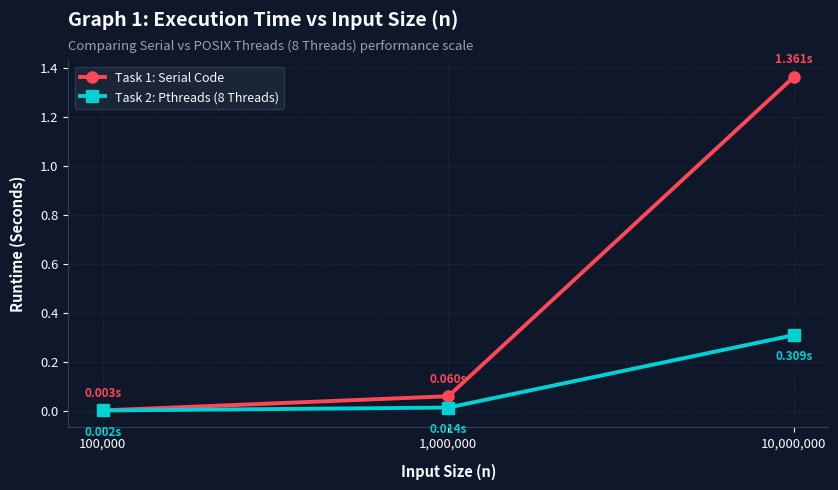
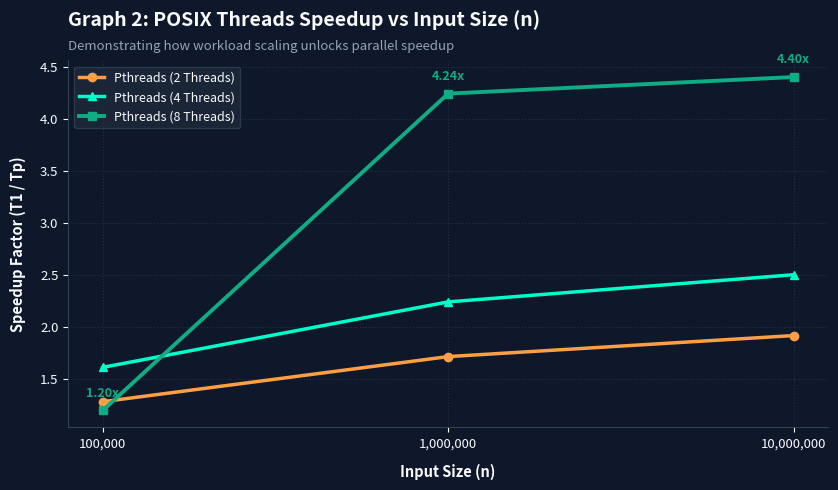
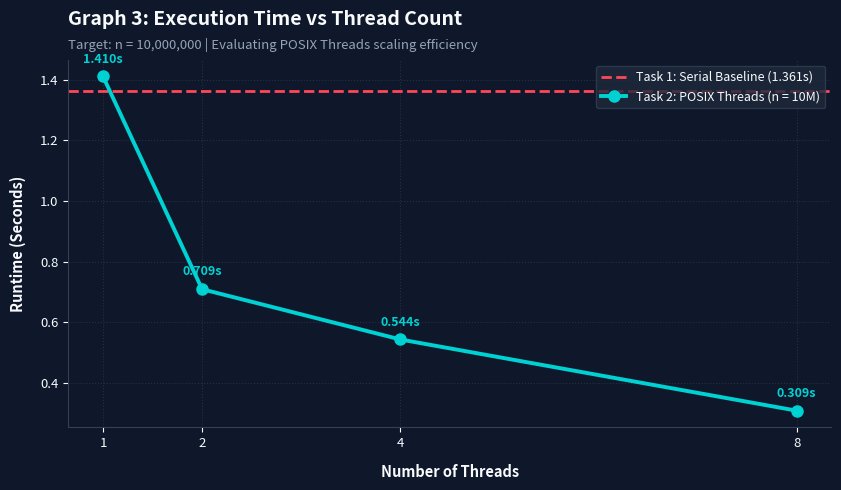
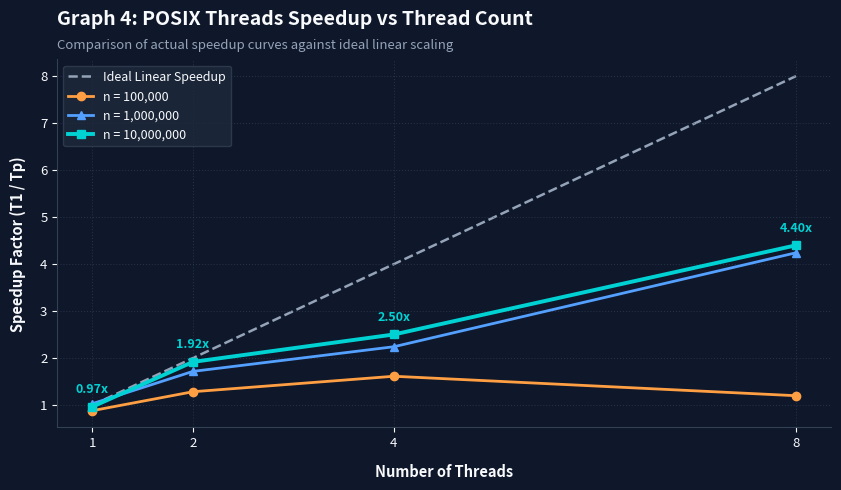
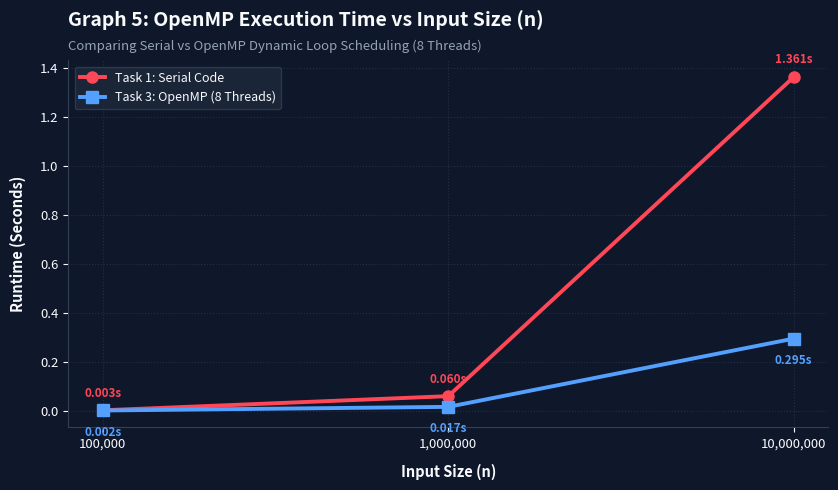
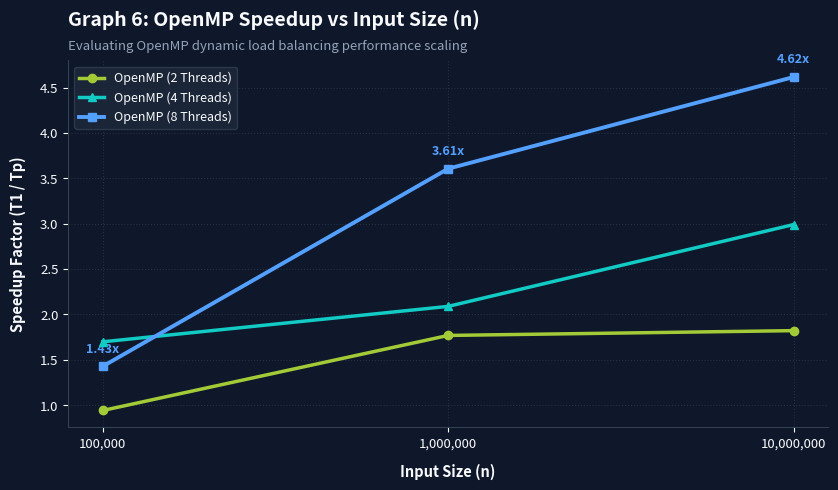
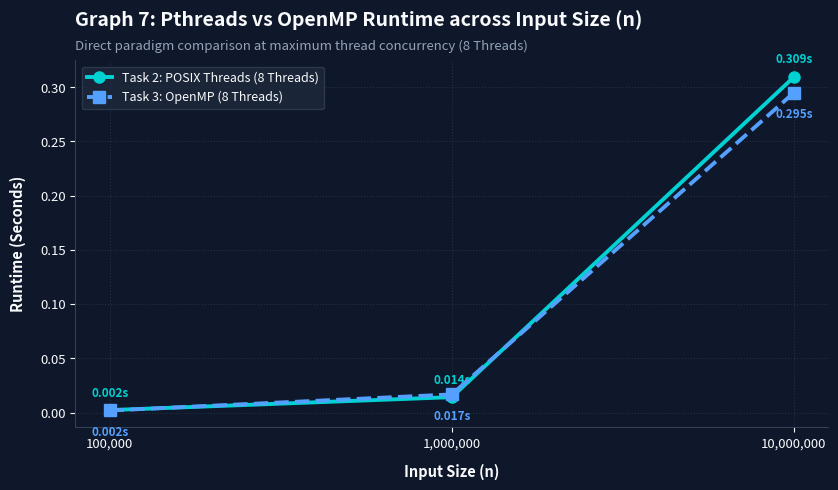
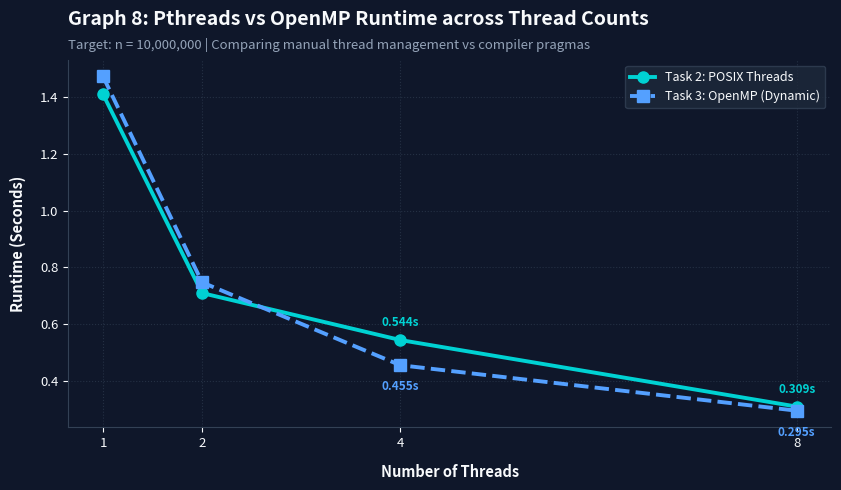

Source code (Python) for these figures, in order:
import matplotlib.pyplot as plt

# ---------------------------------------------------------
# GLOBAL AESTHETIC & THEME SETUP (STUDIO DARK MODE)
# ---------------------------------------------------------
plt.rcParams['figure.dpi'] = 300
plt.rcParams['font.family'] = 'sans-serif'

COLOR_BG     = '#0F172A'  # Deep Slate Dark Canvas
COLOR_PANEL  = '#1E293B'  # Lighter Slate Panel
COLOR_TEXT   = '#F8FAFC'  # Crisp White
COLOR_SUB    = '#94A3B8'  # Muted Gray
COLOR_GRID   = '#334155'  # Soft Dark Gridlines

# Vibrant Neon Palette
C_SERIAL  = '#FF4757'  # Coral Red
C_PTH     = '#00D2D3'  # Neon Teal / Cyan
C_OMP     = '#5F27CD'  # Deep Violet / Indigo
C_OMP_ALT = '#54A0FF'  # Electric Blue
C_IDEAL   = '#6C5CE7'  # Purple Accent

# Real Benchmark Data recorded from your terminal runs
n_labels = ['100,000', '1,000,000', '10,000,000']
threads  = [1, 2, 4, 8]

serial_times = [0.002767, 0.060426, 1.361119]

pth_times = {
    100000:   [0.003140, 0.002155, 0.001715, 0.002307],
    1000000:  [0.058656, 0.035198, 0.026954, 0.014248],
    10000000: [1.410183, 0.709423, 0.543915, 0.309347]
}

omp_times = {
    100000:   [0.002987, 0.002938, 0.001629, 0.001937],
    1000000:  [0.060262, 0.034161, 0.028925, 0.016757],
    10000000: [1.473122, 0.747188, 0.455161, 0.294874]
}

def style_axis(ax, title, subtitle, xlabel, ylabel):
    ax.set_facecolor(COLOR_BG)
    ax.grid(True, linestyle=':', alpha=0.6, color=COLOR_GRID, zorder=0)
    
    # Custom Title & Subtitle Styling
    ax.set_title(title, fontsize=14, fontweight='bold', color=COLOR_TEXT, pad=25, loc='left')
    ax.text(0.0, 1.03, subtitle, transform=ax.transAxes, fontsize=9.5, color=COLOR_SUB)
    
    ax.set_xlabel(xlabel, fontsize=10.5, fontweight='bold', color=COLOR_TEXT, labelpad=10)
    ax.set_ylabel(ylabel, fontsize=10.5, fontweight='bold', color=COLOR_TEXT, labelpad=10)
    
    ax.tick_params(colors=COLOR_TEXT, labelsize=9.5)
    
    # Borderless Spines
    for spine in ax.spines.values():
        spine.set_color(COLOR_GRID)
    ax.spines['top'].set_visible(False)
    ax.spines['right'].set_visible(False)

def create_legend(ax, loc='upper left'):
    leg = ax.legend(frameon=True, facecolor=COLOR_PANEL, edgecolor=COLOR_GRID, fontsize=9, loc=loc)
    for text in leg.get_texts():
        text.set_color(COLOR_TEXT)
    return leg

# ---------------------------------------------------------
# GRAPH 1: Runtime vs n (Serial vs POSIX Threads)
# ---------------------------------------------------------
fig, ax = plt.subplots(figsize=(8.5, 5), facecolor=COLOR_BG)
pth_8t = [pth_times[100000][3], pth_times[1000000][3], pth_times[10000000][3]]

ax.plot(n_labels, serial_times, color=C_SERIAL, marker='o', linewidth=2.8, markersize=8, label='Task 1: Serial Code', zorder=3)
ax.plot(n_labels, pth_8t, color=C_PTH, marker='s', linewidth=2.8, markersize=8, label='Task 2: Pthreads (8 Threads)', zorder=4)

for i, (s, p) in enumerate(zip(serial_times, pth_8t)):
    ax.annotate(f"{s:.3f}s", (i, s), textcoords="offset points", xytext=(0, 10), ha='center', fontsize=8.5, fontweight='bold', color=C_SERIAL)
    ax.annotate(f"{p:.3f}s", (i, p), textcoords="offset points", xytext=(0, -18), ha='center', fontsize=8.5, fontweight='bold', color=C_PTH)

style_axis(ax, 'Graph 1: Execution Time vs Input Size (n)', 'Comparing Serial vs POSIX Threads (8 Threads) performance scale', 'Input Size (n)', 'Runtime (Seconds)')
create_legend(ax)
plt.tight_layout()
plt.savefig('graph1_pthreads_runtime_vs_n.png')
plt.close()

# ---------------------------------------------------------
# GRAPH 2: Speedup vs n (POSIX Threads)
# ---------------------------------------------------------
fig, ax = plt.subplots(figsize=(8.5, 5), facecolor=COLOR_BG)
sp_2t = [serial_times[i] / pth_times[n_val][1] for i, n_val in enumerate([100000, 1000000, 10000000])]
sp_4t = [serial_times[i] / pth_times[n_val][2] for i, n_val in enumerate([100000, 1000000, 10000000])]
sp_8t = [serial_times[i] / pth_times[n_val][3] for i, n_val in enumerate([100000, 1000000, 10000000])]

ax.plot(n_labels, sp_2t, color='#FF9F43', marker='o', linewidth=2.5, label='Pthreads (2 Threads)', zorder=3)
ax.plot(n_labels, sp_4t, color='#00FECA', marker='^', linewidth=2.5, label='Pthreads (4 Threads)', zorder=4)
ax.plot(n_labels, sp_8t, color='#10AC84', marker='s', linewidth=2.8, label='Pthreads (8 Threads)', zorder=5)

for i, val in enumerate(sp_8t):
    ax.annotate(f"{val:.2f}x", (i, val), textcoords="offset points", xytext=(0, 10), ha='center', fontsize=9, fontweight='bold', color='#10AC84')

style_axis(ax, 'Graph 2: POSIX Threads Speedup vs Input Size (n)', 'Demonstrating how workload scaling unlocks parallel speedup', 'Input Size (n)', 'Speedup Factor (T1 / Tp)')
create_legend(ax, loc='upper left')
plt.tight_layout()
plt.savefig('graph2_pthreads_speedup_vs_n.png')
plt.close()

# ---------------------------------------------------------
# GRAPH 3: Runtime vs Threads (Serial vs POSIX Threads)
# ---------------------------------------------------------
fig, ax = plt.subplots(figsize=(8.5, 5), facecolor=COLOR_BG)
pth_10m = pth_times[10000000]

ax.axhline(y=serial_times[2], color=C_SERIAL, linestyle='--', linewidth=2, label='Task 1: Serial Baseline (1.361s)', zorder=2)
ax.plot(threads, pth_10m, color=C_PTH, marker='o', linewidth=2.8, markersize=8, label='Task 2: POSIX Threads (n = 10M)', zorder=4)

for p, t in zip(threads, pth_10m):
    ax.annotate(f"{t:.3f}s", (p, t), textcoords="offset points", xytext=(0, 10), ha='center', fontsize=9, fontweight='bold', color=C_PTH)

ax.set_xticks(threads)
style_axis(ax, 'Graph 3: Execution Time vs Thread Count', 'Target: n = 10,000,000 | Evaluating POSIX Threads scaling efficiency', 'Number of Threads', 'Runtime (Seconds)')
create_legend(ax, loc='upper right')
plt.tight_layout()
plt.savefig('graph3_pthreads_runtime_vs_threads.png')
plt.close()

# ---------------------------------------------------------
# GRAPH 4: Speedup vs Threads (POSIX Threads)
# ---------------------------------------------------------
fig, ax = plt.subplots(figsize=(8.5, 5), facecolor=COLOR_BG)
sp_100k = [serial_times[0] / t for t in pth_times[100000]]
sp_1m   = [serial_times[1] / t for t in pth_times[1000000]]
sp_10m  = [serial_times[2] / t for t in pth_times[10000000]]

ax.plot(threads, threads, color=COLOR_SUB, linestyle='--', linewidth=1.8, label='Ideal Linear Speedup', zorder=1)
ax.plot(threads, sp_100k, color='#FF9F43', marker='o', linewidth=2, label='n = 100,000', zorder=3)
ax.plot(threads, sp_1m,   color='#54A0FF', marker='^', linewidth=2, label='n = 1,000,000', zorder=4)
ax.plot(threads, sp_10m,  color=C_PTH,     marker='s', linewidth=2.8, label='n = 10,000,000', zorder=5)

for p, val in zip(threads, sp_10m):
    ax.annotate(f"{val:.2f}x", (p, val), textcoords="offset points", xytext=(0, 10), ha='center', fontsize=9, fontweight='bold', color=C_PTH)

ax.set_xticks(threads)
style_axis(ax, 'Graph 4: POSIX Threads Speedup vs Thread Count', 'Comparison of actual speedup curves against ideal linear scaling', 'Number of Threads', 'Speedup Factor (T1 / Tp)')
create_legend(ax, loc='upper left')
plt.tight_layout()
plt.savefig('graph4_pthreads_speedup_vs_threads.png')
plt.close()

# ---------------------------------------------------------
# GRAPH 5: Runtime vs n (Serial vs OpenMP)
# ---------------------------------------------------------
fig, ax = plt.subplots(figsize=(8.5, 5), facecolor=COLOR_BG)
omp_8t = [omp_times[100000][3], omp_times[1000000][3], omp_times[10000000][3]]

ax.plot(n_labels, serial_times, color=C_SERIAL, marker='o', linewidth=2.8, markersize=8, label='Task 1: Serial Code', zorder=3)
ax.plot(n_labels, omp_8t, color=C_OMP_ALT, marker='s', linewidth=2.8, markersize=8, label='Task 3: OpenMP (8 Threads)', zorder=4)

for i, (s, o) in enumerate(zip(serial_times, omp_8t)):
    ax.annotate(f"{s:.3f}s", (i, s), textcoords="offset points", xytext=(0, 10), ha='center', fontsize=8.5, fontweight='bold', color=C_SERIAL)
    ax.annotate(f"{o:.3f}s", (i, o), textcoords="offset points", xytext=(0, -18), ha='center', fontsize=8.5, fontweight='bold', color=C_OMP_ALT)

style_axis(ax, 'Graph 5: OpenMP Execution Time vs Input Size (n)', 'Comparing Serial vs OpenMP Dynamic Loop Scheduling (8 Threads)', 'Input Size (n)', 'Runtime (Seconds)')
create_legend(ax)
plt.tight_layout()
plt.savefig('graph5_openmp_runtime_vs_n.png')
plt.close()

# ---------------------------------------------------------
# GRAPH 6: Speedup vs n (OpenMP)
# ---------------------------------------------------------
fig, ax = plt.subplots(figsize=(8.5, 5), facecolor=COLOR_BG)
omp_sp_2t = [serial_times[i] / omp_times[n_val][1] for i, n_val in enumerate([100000, 1000000, 10000000])]
omp_sp_4t = [serial_times[i] / omp_times[n_val][2] for i, n_val in enumerate([100000, 1000000, 10000000])]
omp_sp_8t = [serial_times[i] / omp_times[n_val][3] for i, n_val in enumerate([100000, 1000000, 10000000])]

ax.plot(n_labels, omp_sp_2t, color='#A3CB38', marker='o', linewidth=2.5, label='OpenMP (2 Threads)', zorder=3)
ax.plot(n_labels, omp_sp_4t, color='#12CBC4', marker='^', linewidth=2.5, label='OpenMP (4 Threads)', zorder=4)
ax.plot(n_labels, omp_sp_8t, color=C_OMP_ALT, marker='s', linewidth=2.8, label='OpenMP (8 Threads)', zorder=5)

for i, val in enumerate(omp_sp_8t):
    ax.annotate(f"{val:.2f}x", (i, val), textcoords="offset points", xytext=(0, 10), ha='center', fontsize=9, fontweight='bold', color=C_OMP_ALT)

style_axis(ax, 'Graph 6: OpenMP Speedup vs Input Size (n)', 'Evaluating OpenMP dynamic load balancing performance scaling', 'Input Size (n)', 'Speedup Factor (T1 / Tp)')
create_legend(ax, loc='upper left')
plt.tight_layout()
plt.savefig('graph6_openmp_speedup_vs_n.png')
plt.close()

# ---------------------------------------------------------
# GRAPH 7: Runtime vs n (POSIX Threads vs OpenMP)
# ---------------------------------------------------------
fig, ax = plt.subplots(figsize=(8.5, 5), facecolor=COLOR_BG)

ax.plot(n_labels, pth_8t, color=C_PTH, marker='o', linewidth=2.8, markersize=8, label='Task 2: POSIX Threads (8 Threads)', zorder=3)
ax.plot(n_labels, omp_8t, color=C_OMP_ALT, marker='s', linestyle='--', linewidth=2.8, markersize=8, label='Task 3: OpenMP (8 Threads)', zorder=4)

for i, (p, o) in enumerate(zip(pth_8t, omp_8t)):
    ax.annotate(f"{p:.3f}s", (i, p), textcoords="offset points", xytext=(0, 10), ha='center', fontsize=8.5, fontweight='bold', color=C_PTH)
    ax.annotate(f"{o:.3f}s", (i, o), textcoords="offset points", xytext=(0, -18), ha='center', fontsize=8.5, fontweight='bold', color=C_OMP_ALT)

style_axis(ax, 'Graph 7: Pthreads vs OpenMP Runtime across Input Size (n)', 'Direct paradigm comparison at maximum thread concurrency (8 Threads)', 'Input Size (n)', 'Runtime (Seconds)')
create_legend(ax, loc='upper left')
plt.tight_layout()
plt.savefig('graph7_pthreads_vs_openmp_runtime_n.png')
plt.close()

# ---------------------------------------------------------
# GRAPH 8: Runtime vs Threads (POSIX Threads vs OpenMP)
# ---------------------------------------------------------
fig, ax = plt.subplots(figsize=(8.5, 5), facecolor=COLOR_BG)
omp_10m = omp_times[10000000]

ax.plot(threads, pth_10m, color=C_PTH, marker='o', linewidth=2.8, markersize=8, label='Task 2: POSIX Threads', zorder=3)
ax.plot(threads, omp_10m, color=C_OMP_ALT, marker='s', linestyle='--', linewidth=2.8, markersize=8, label='Task 3: OpenMP (Dynamic)', zorder=4)

for p, pt, ot in zip(threads, pth_10m, omp_10m):
    if p in [4, 8]:
        ax.annotate(f"{pt:.3f}s", (p, pt), textcoords="offset points", xytext=(0, 10), ha='center', fontsize=8.5, fontweight='bold', color=C_PTH)
        ax.annotate(f"{ot:.3f}s", (p, ot), textcoords="offset points", xytext=(0, -18), ha='center', fontsize=8.5, fontweight='bold', color=C_OMP_ALT)

ax.set_xticks(threads)
style_axis(ax, 'Graph 8: Pthreads vs OpenMP Runtime across Thread Counts', 'Target: n = 10,000,000 | Comparing manual thread management vs compiler pragmas', 'Number of Threads', 'Runtime (Seconds)')
create_legend(ax, loc='upper right')
plt.tight_layout()
plt.savefig('graph8_pthreads_vs_openmp_threads.png')
plt.close()

print("All 8 custom graphs generated successfully!")
